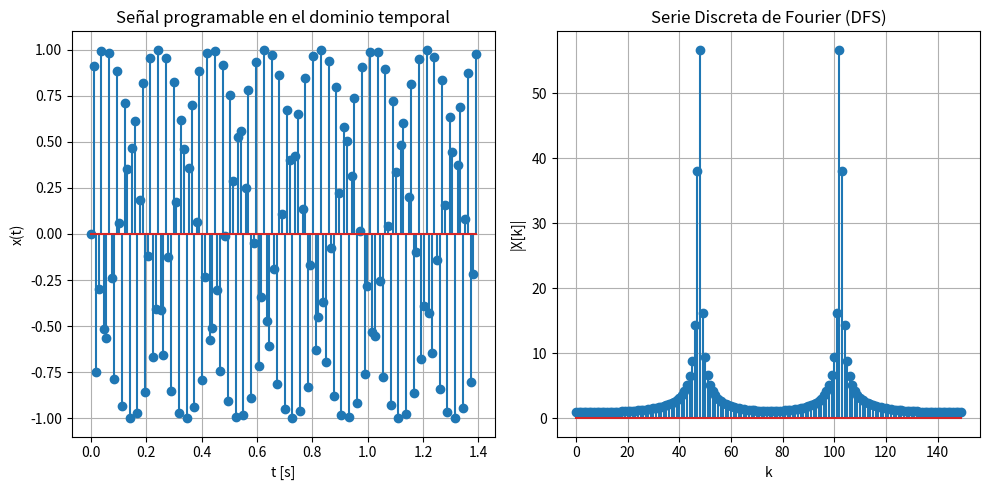

This chart was generated by the following Python code: (Note: this script raises an exception after producing the figure.)
import numpy as np
import matplotlib.pyplot as plt
from scipy.io import wavfile

def periodic_signal(f, N, T):
    t = np.linspace(0, T, N, endpoint=False)
    x = f(t)
    return t, x

def discrete_fourier(x):
    N = len(x)
    X = np.zeros(N, dtype=complex)
    for k in range(N):
        for n in range(N):
            X[k] += x[n] * np.exp(-1j * 2 * np.pi * k * n / N)
    return X

def compute_audio_fft(audio_path):
    fs, audio = wavfile.read(audio_path)
    
    if len(audio.shape) == 2:  # Pasamos a mono pq mi canción está en stereo
        audio = audio.mean(axis=1)

    N = len(audio)
    t_audio = np.linspace(0, N/fs, N, endpoint=False)
    
    frequencies = np.fft.fftfreq(N, d=1/fs)
    X_fft = np.fft.fft(audio)

    half = N // 2
    frequencies = frequencies[:half]
    X_fft = X_fft[:half]

    return t_audio, audio, frequencies, X_fft

def freq_analysis(frequencies, X_fft, top=10):
    magnitudes = np.abs(X_fft)
    org_indexes = np.argsort(magnitudes)[::-1]

    print("\nFrecuencias predominantes:")
    for i in range(top):
        print(f"Frecuencia: {frequencies[org_indexes[i]]:.2f} Hz, Amplitud: {magnitudes[org_indexes[i]]:.2f}")

    print("\nFrecuencias menos importantes:")
    for i in range(-1, -top-1, -1):
        print(f"Frecuencia: {frequencies[org_indexes[i]]:.2f} Hz, Amplitud: {magnitudes[org_indexes[i]]:.2f}")
        
if __name__ == "__main__":
  
    print("\nSerie discreta de Fourier\n")
    fs = 150
    T = 1.4
    f0 = 34

    f = lambda t: np.sin(2*np.pi*f0*t)

    t, x = periodic_signal(f, fs, T)
    X = discrete_fourier(x)
    
    plt.figure(figsize=(10,5))
    
    plt.subplot(1,2,1)
    plt.stem(t, x)
    plt.title("Señal programable en el dominio temporal")
    plt.xlabel("t [s]")
    plt.ylabel("x(t)")
    plt.grid()

    plt.subplot(1,2,2)
    plt.stem(np.abs(X))
    plt.title("Serie Discreta de Fourier (DFS)")
    plt.xlabel("k")
    plt.ylabel("|X[k]|")
    plt.grid()

    plt.tight_layout()
    plt.show()

    print("\nFFT de señal de audio\n")
    audio_path = 'ES_Wam Energy - HATAMITSUNAMI.wav'

    t_audio, audio, frequencies, X_fft = compute_audio_fft(audio_path)

    plt.figure(figsize=(10,5))

    plt.subplot(1,2,1)
    plt.plot(t_audio, audio)
    plt.title("Señal de audio en el dominio temporal")
    plt.xlabel("t [s]")
    plt.ylabel("Amplitud")
    plt.grid()

    plt.subplot(1,2,2)
    plt.plot(frequencies, np.abs(X_fft))
    plt.title("FFT de la señal de audio")
    plt.xlabel("Frecuencia [Hz]")
    plt.ylabel("|X[k]|")
    plt.grid()

    plt.tight_layout()
    plt.show()

    print("\nAnálisis de frecuencias\n")
    freq_analysis(frequencies, X_fft, top=10)
